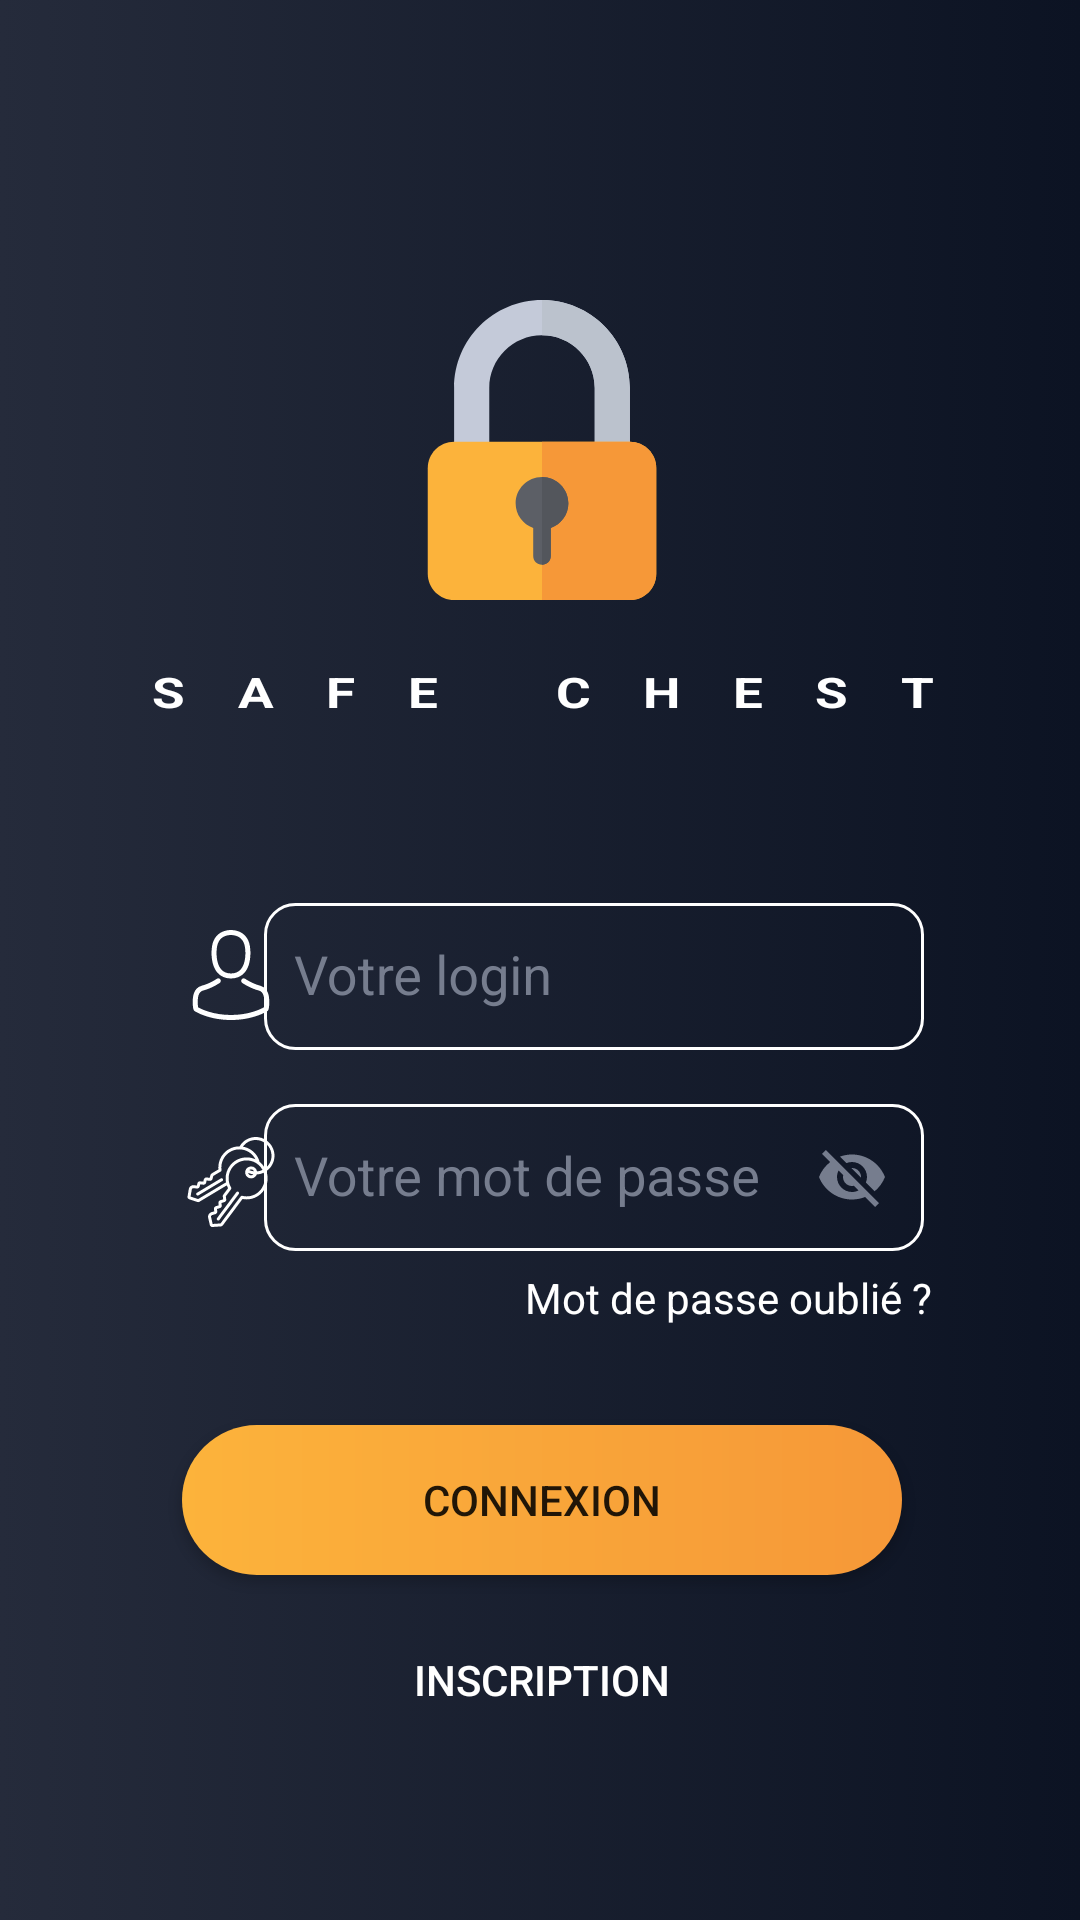

Write the Android layout XML for this screen, with the resource values it uses.
<!-- AndroidManifest.xml: application theme Theme.SafeChest -->
<!-- res/layout/activity_page_login.xml -->
<?xml version="1.0" encoding="utf-8"?>
<androidx.constraintlayout.widget.ConstraintLayout xmlns:android="http://schemas.android.com/apk/res/android"
    xmlns:app="http://schemas.android.com/apk/res-auto"
    xmlns:tools="http://schemas.android.com/tools"
    android:layout_width="match_parent"
    android:layout_height="match_parent"
    android:background="@drawable/degrade_background"
    tools:context=".page_login">

    <Button
        android:id="@+id/buttonContinuez"
        android:layout_width="240dp"
        android:layout_height="50dp"
        android:layout_marginStart="86dp"
        android:layout_marginTop="10dp"
        android:layout_marginEnd="85dp"
        android:background="#00000000"
        android:onClick="LienInscription"
        android:text="Inscription"
        android:textColor="@color/color_text"
        app:layout_constraintEnd_toEndOf="parent"
        app:layout_constraintStart_toStartOf="parent"
        app:layout_constraintTop_toBottomOf="@+id/buttonConnexion" />

    <Button
        android:id="@+id/buttonConnexion"
        android:layout_width="240dp"
        android:layout_height="50dp"
        android:layout_marginStart="86dp"
        android:layout_marginTop="30dp"
        android:layout_marginEnd="85dp"
        android:background="@drawable/custom_button"
        android:elevation="2dp"
        android:shadowColor="@color/buttonStart"
        android:shadowDx="10"
        android:shadowDy="10"
        android:text="Connexion"
        app:layout_constraintEnd_toEndOf="parent"
        app:layout_constraintStart_toStartOf="parent"
        app:layout_constraintTop_toBottomOf="@+id/textViewMotDePasseOublie" />


    <com.google.android.material.textfield.TextInputLayout
        android:id="@+id/LayoutLogin"
        android:layout_width="220dp"
        android:layout_height="60dp"
        android:layout_marginStart="20dp"
        android:layout_marginTop="50dp"
        android:layout_marginEnd="76dp"
        android:hint="Votre login"
        android:textColorHint="@color/color_hint"
        app:hintTextColor="@color/color_hint"
        app:layout_constraintEnd_toEndOf="parent"
        app:layout_constraintStart_toEndOf="@+id/imageLock"
        app:layout_constraintTop_toBottomOf="@+id/textView8">

        <com.google.android.material.textfield.TextInputEditText
            android:id="@+id/editTextLogin"
            android:layout_width="match_parent"
            android:layout_height="match_parent"
            android:background="@drawable/input"
            android:cursorVisible="true"
            android:ems="10"
            android:textColor="@color/color_text"
            android:inputType="textPersonName"
            android:minHeight="48dp"
            android:padding="10dp" />
    </com.google.android.material.textfield.TextInputLayout>

    <ImageView
        android:id="@+id/imageMember"
        android:layout_width="30dp"
        android:layout_height="30dp"
        android:layout_marginStart="62dp"
        android:layout_marginTop="39dp"
        app:layout_constraintStart_toStartOf="parent"
        app:layout_constraintTop_toBottomOf="@+id/imageLock"
        app:srcCompat="@drawable/ic_keychain"
        app:tint="@color/white" />

    <ImageView
        android:id="@+id/imageLock"
        android:layout_width="30dp"
        android:layout_height="30dp"
        android:layout_marginStart="62dp"
        android:layout_marginTop="70dp"
        app:layout_constraintStart_toStartOf="parent"
        app:layout_constraintTop_toBottomOf="@+id/textView8"
        app:srcCompat="@drawable/ic_avatar"
        app:tint="@color/white" />

    <ImageView
        android:id="@+id/imageIcon"
        android:layout_width="100dp"
        android:layout_height="100dp"
        android:layout_marginStart="156dp"
        android:layout_marginTop="100dp"
        android:layout_marginEnd="155dp"
        app:layout_constraintEnd_toEndOf="parent"
        app:layout_constraintStart_toStartOf="parent"
        app:layout_constraintTop_toTopOf="parent"
        app:srcCompat="@drawable/ic_padlock" />

    <TextView
        android:id="@+id/textView8"
        android:layout_width="wrap_content"
        android:layout_height="wrap_content"
        android:layout_marginStart="68dp"
        android:layout_marginTop="21dp"
        android:layout_marginEnd="66dp"
        android:letterSpacing="1"
        android:text="SAFE CHEST"
        android:textColor="@color/white"
        android:textScaleX="1.25"
        android:textSize="14sp"
        android:textStyle="bold"
        app:layout_constraintEnd_toEndOf="parent"
        app:layout_constraintStart_toStartOf="parent"
        app:layout_constraintTop_toBottomOf="@+id/imageIcon" />

    <TextView
        android:id="@+id/textViewMotDePasseOublie"
        android:layout_width="182dp"
        android:layout_height="22dp"
        android:layout_marginStart="154dp"
        android:layout_marginTop="6dp"
        android:layout_marginEnd="75dp"
        android:gravity="right"
        android:text="Mot de passe oublié ?"
        android:textColor="@color/color_text"
        app:layout_constraintEnd_toEndOf="parent"
        app:layout_constraintStart_toStartOf="parent"
        app:layout_constraintTop_toBottomOf="@+id/LayoutPassword" />

    <com.google.android.material.textfield.TextInputLayout
        android:id="@+id/LayoutPassword"
        android:layout_width="220dp"
        android:layout_height="60dp"
        android:layout_marginStart="20dp"
        android:layout_marginTop="7dp"
        android:layout_marginEnd="76dp"
        android:hint="Votre mot de passe"
        android:inputType="textPassword"
        android:textColorHint="@color/color_hint"
        app:hintTextColor="@color/color_hint"
        app:layout_constraintEnd_toEndOf="parent"
        app:layout_constraintStart_toEndOf="@+id/imageMember"
        app:layout_constraintTop_toBottomOf="@+id/LayoutLogin"
        app:passwordToggleEnabled="true"
        app:passwordToggleTint="@color/color_hint">

        <com.google.android.material.textfield.TextInputEditText
            android:id="@+id/editTextTextPassword"
            android:layout_width="match_parent"
            android:layout_height="match_parent"
            android:background="@drawable/input"
            android:padding="10dp"
            android:textColor="@color/color_text">

        </com.google.android.material.textfield.TextInputEditText>


    </com.google.android.material.textfield.TextInputLayout>

</androidx.constraintlayout.widget.ConstraintLayout>
<!-- resources referenced by this layout -->
<resources>
  <color name="buttonStart">#FCB33B</color>
  <color name="color_hint">#767d8e</color>
  <color name="color_text">#FFFFFFFF</color>
  <color name="white">#FFFFFFFF</color>
  <!-- drawable custom_button (drawable) -->
  <?xml version="1.0" encoding="utf-8"?>
  <shape xmlns:android="http://schemas.android.com/apk/res/android"
      android:shape="rectangle">
      <gradient
          android:type="linear"
          android:startColor="@color/buttonStart"
          android:endColor="@color/buttonEnd"/>
  
      <corners android:radius="30dp"/>
  
  </shape>
  <!-- drawable degrade_background (drawable) -->
  <?xml version="1.0" encoding="utf-8"?>
  <selector xmlns:android="http://schemas.android.com/apk/res/android">
      <item>
          <shape>
              <gradient
                  android:startColor="#252b3b"
                  android:endColor="#0c1323"
                  android:type="linear">
              </gradient>
          </shape>
      </item>
  
  </selector>
  <!-- drawable ic_padlock (drawable) -->
  <vector xmlns:android="http://schemas.android.com/apk/res/android"
      android:width="512dp"
      android:height="512dp"
      android:viewportWidth="512"
      android:viewportHeight="512">
    <path
        android:pathData="M346,272V150c0,-49.63 -40.37,-90 -90,-90s-90,40.37 -90,90v122h-60V150C106,67.29 173.29,0 256,0s150,67.29 150,150v122H346z"
        android:fillColor="#c4cad9"/>
    <path
        android:pathData="M346,150v122h60V150C406,67.29 338.7,0 256,0v60C305.63,60 346,100.37 346,150z"
        android:fillColor="#bbc2cd"/>
    <path
        android:pathData="M406,512H106c-24.81,0 -45,-20.19 -45,-45V287c0,-24.81 20.19,-45 45,-45h300c24.81,0 45,20.19 45,45v180C451,491.81 430.81,512 406,512z"
        android:fillColor="#fcb33b"/>
    <path
        android:pathData="M406,242H256v270h150c24.81,0 45,-20.19 45,-45V287C451,262.19 430.81,242 406,242z"
        android:fillColor="#f69838"/>
    <path
        android:pathData="M301,347c0,-24.81 -20.19,-45 -45,-45s-45,20.19 -45,45c0,19.54 12.58,36.03 30,42.25V437c0,8.29 6.71,15 15,15c8.29,0 15,-6.71 15,-15v-47.75C288.42,383.04 301,366.54 301,347z"
        android:fillColor="#5c5f66"/>
    <path
        android:pathData="M271,437v-47.75c17.42,-6.21 30,-22.7 30,-42.25c0,-24.81 -20.19,-45 -45,-45v150C264.29,452 271,445.29 271,437z"
        android:fillColor="#53565c"/>
  </vector>
  <!-- drawable input (drawable) -->
  <?xml version="1.0" encoding="utf-8"?>
  <shape xmlns:android="http://schemas.android.com/apk/res/android"
      android:shape="rectangle">
      <corners android:radius="10dp"/>
      <stroke
          android:width="1dp"
          android:color="@color/color_text"/>
  
  </shape>
  <style name="Theme.SafeChest" parent="Theme.AppCompat.Light.NoActionBar">
          
          <item name="colorPrimary">@color/orange_app</item>
          <item name="colorPrimaryDark">@color/orange_app</item>
          <item name="colorAccent">@color/orange_app</item>
      </style>
  <color name="buttonEnd">#F69838</color>
  <color name="orange_app">#242b3e</color>
</resources>
